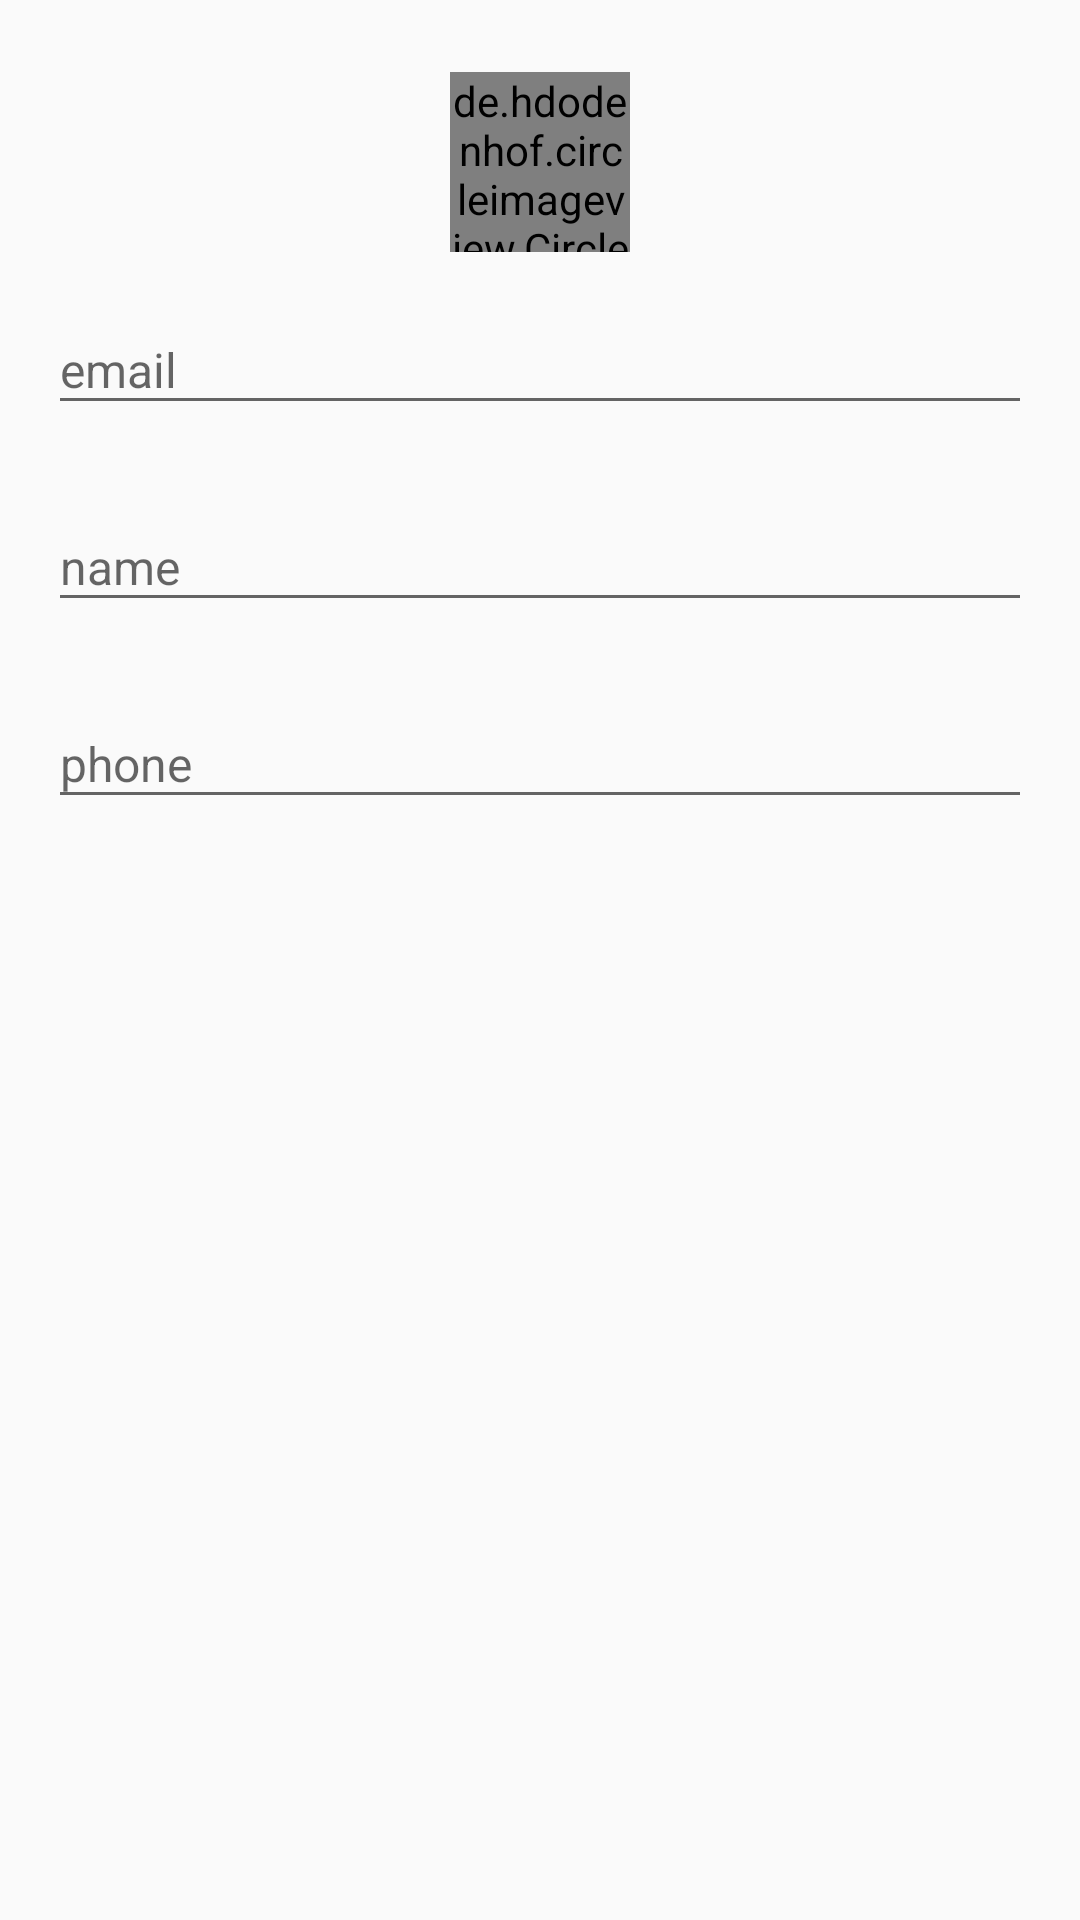

Android layout source for this screen:
<!-- AndroidManifest.xml: application theme AppTheme -->
<!-- res/layout/edit_driver_profile.xml -->
<?xml version="1.0" encoding="utf-8"?>
<LinearLayout xmlns:android="http://schemas.android.com/apk/res/android"
    xmlns:app="http://schemas.android.com/apk/res-auto"
    android:layout_width="match_parent"
    android:layout_height="wrap_content"
    android:gravity="center_horizontal"
    android:orientation="vertical"
    android:padding="8dp">

    <de.hdodenhof.circleimageview.CircleImageView
        android:id="@+id/upload_image_view"
        android:layout_width="60dp"
        android:layout_height="60dp"
        android:layout_marginTop="16dp"
        android:src="@drawable/ic_profile" />

    <android.support.design.widget.TextInputLayout
        android:id="@+id/layout_email_profile"
        android:layout_width="match_parent"
        android:layout_height="wrap_content"
        android:padding="8dp">

        <android.support.design.widget.TextInputEditText
            android:id="@+id/email_edit_text"
            android:layout_width="match_parent"
            android:layout_height="wrap_content"
            android:hint="@string/hint_email"
            android:inputType="textEmailAddress"
            android:textColor="@android:color/black"
            android:textSize="16sp" />

    </android.support.design.widget.TextInputLayout>

    <android.support.design.widget.TextInputLayout
        android:id="@+id/layout_name_profile"
        android:layout_width="match_parent"
        android:layout_height="wrap_content"
        android:padding="8dp">

        <android.support.design.widget.TextInputEditText
            android:id="@+id/name_edit_text"
            android:layout_width="match_parent"
            android:layout_height="wrap_content"
            android:hint="@string/hint_name"
            android:inputType="text"
            android:textColor="@android:color/black"
            android:textSize="16sp" />

    </android.support.design.widget.TextInputLayout>

    <android.support.design.widget.TextInputLayout
        android:id="@+id/layout_phone_profile"
        android:layout_width="match_parent"
        android:layout_height="wrap_content"
        android:padding="8dp">

        <android.support.design.widget.TextInputEditText
            android:id="@+id/phone_edit_text"
            android:layout_width="match_parent"
            android:layout_height="wrap_content"
            android:hint="@string/hint_phone"
            android:inputType="phone"
            android:textColor="@android:color/black"
            android:textSize="16sp" />

    </android.support.design.widget.TextInputLayout>
</LinearLayout>
<!-- resources referenced by this layout -->
<resources>
  <string name="hint_email">email</string>
  <string name="hint_name">name</string>
  <string name="hint_phone">phone</string>
  <style name="AppTheme" parent="Theme.AppCompat.Light.NoActionBar">
          
          <item name="colorPrimary">@color/colorPrimary</item>
          <item name="colorPrimaryDark">@color/colorPrimaryDark</item>
          <item name="colorAccent">@color/colorAccent</item>
          <item name="drawerArrowStyle">@style/IconHamburger</item>
  
      </style>
  <color name="colorPrimary">#585468</color>
  <color name="colorPrimaryDark">#00574B</color>
  <color name="colorAccent">#000000</color>
  <style name="IconHamburger" parent="@style/Widget.AppCompat.DrawerArrowToggle">
          <item name="color">@android:color/black</item>
      </style>
</resources>
